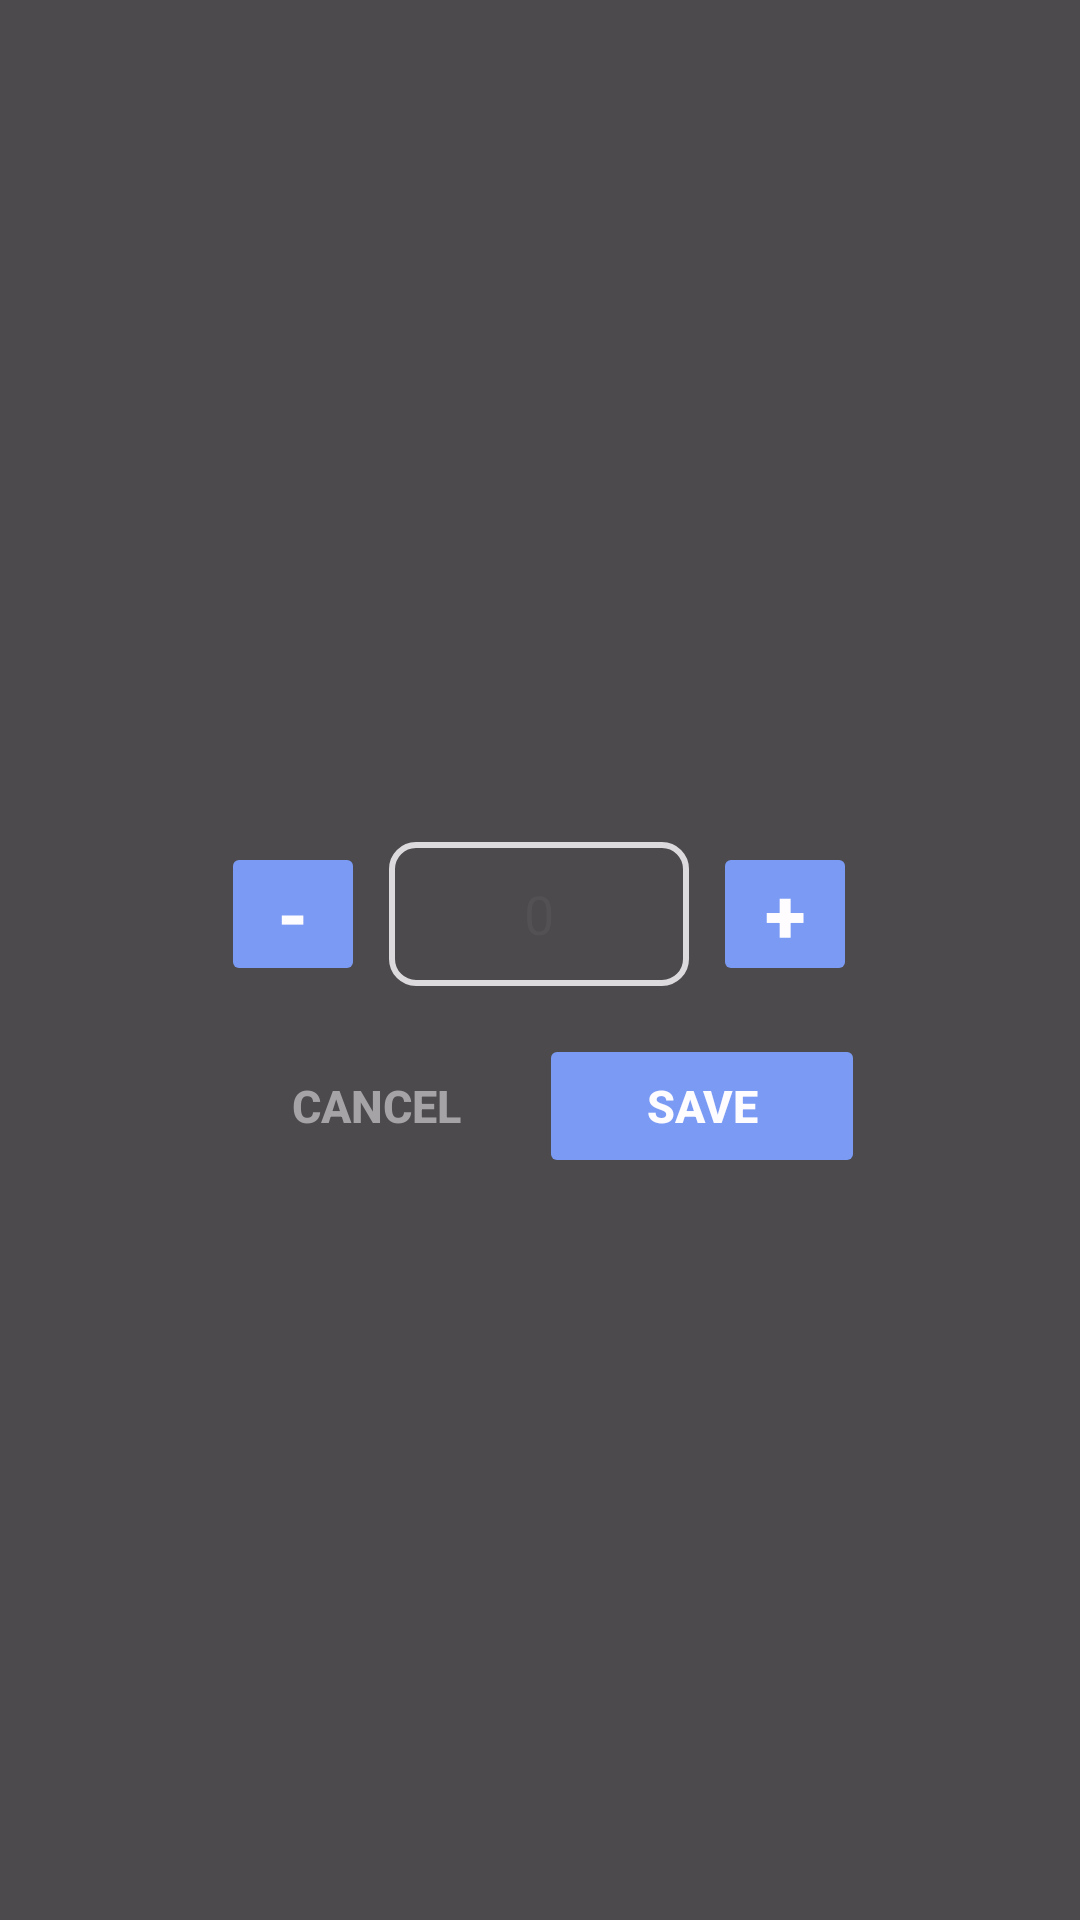

Produce the Android XML layout that renders to this screen, including the resource entries it uses.
<!-- AndroidManifest.xml: application theme Theme.H20_Water_Intake_Tracker -->
<!-- res/layout/activity_add_water_modal.xml -->
<?xml version="1.0" encoding="utf-8"?>
<RelativeLayout
    xmlns:android="http://schemas.android.com/apk/res/android"
    android:layout_width="match_parent"
    android:layout_height="match_parent"
    android:background="@android:color/black"
    android:alpha="0.7">

    <LinearLayout
        android:layout_width="249dp"
        android:layout_height="191dp"
        android:layout_centerInParent="true"
        android:background="@drawable/modal_background"
        android:elevation="4dp"
        android:orientation="vertical"
        android:padding="16dp">

        <TextView
            android:layout_width="wrap_content"
            android:layout_height="wrap_content"
            android:layout_gravity="center_horizontal"
            android:paddingBottom="16dp"
            android:text="Add Water"
            android:textSize="18sp"
            android:textColor="#000"
            android:textStyle="bold" />

        <LinearLayout
            android:layout_width="match_parent"
            android:layout_height="wrap_content"
            android:layout_marginBottom="16dp"
            android:gravity="center"
            android:orientation="horizontal">

            
            <Button
                android:id="@+id/decrementButton"
                android:layout_width="48dp"
                android:layout_height="48dp"
                android:layout_marginEnd="8dp"
                android:text="-"
                android:backgroundTint="#4373F0"
                android:textColor="@android:color/white"
                android:textStyle="bold"
                android:textSize="25sp"
                android:padding="0dp" />



            
            <EditText
                android:id="@+id/waterAmountInput"
                android:layout_width="100dp"
                android:layout_height="48dp"
                android:layout_marginEnd="8dp"
                android:background="@drawable/edittext_border"
                android:gravity="center"
                android:hint="0"
                android:inputType="number" />

            
            <Button
                android:id="@+id/incrementButton"
                android:layout_width="48dp"
                android:layout_height="48dp"
                android:backgroundTint="#4373F0"
                android:padding="0dp"
                android:text="+"
                android:textColor="@android:color/white"
                android:textSize="25sp"
                android:textStyle="bold" />
        </LinearLayout>

        
        <LinearLayout
            android:layout_width="match_parent"
            android:layout_height="wrap_content"
            android:gravity="center"
            android:orientation="horizontal">

            
            <Button
                android:id="@+id/cancelButton"
                android:layout_width="0dp"
                android:layout_height="wrap_content"
                android:layout_weight="1"
                android:background="@android:color/transparent"
                android:text="Cancel"
                android:textSize="15dp"
                android:textColor="#808080"
                android:textStyle="bold" />

            
            <Button
                android:id="@+id/addButton"
                android:layout_width="0dp"
                android:layout_height="wrap_content"
                android:layout_weight="1"
                android:text="Save"
                android:textSize="15dp"
                android:backgroundTint="#4373F0"
                android:textColor="@android:color/white"
                android:textStyle="bold" />
        </LinearLayout>
    </LinearLayout>
</RelativeLayout>
<!-- resources referenced by this layout -->
<resources>
  <!-- drawable edittext_border (drawable) -->
  <shape xmlns:android="http://schemas.android.com/apk/res/android" android:shape="rectangle">
      <solid android:color="@android:color/transparent"/>
      <stroke android:width="2dp" android:color="#CECECE"/>
      <corners android:radius="8dp"/>
  </shape>
  <style name="Theme.H20_Water_Intake_Tracker" parent="Base.Theme.H20_Water_Intake_Tracker" />
  <style name="Base.Theme.H20_Water_Intake_Tracker" parent="Theme.Material3.DayNight.NoActionBar">
          
          
      </style>
</resources>
